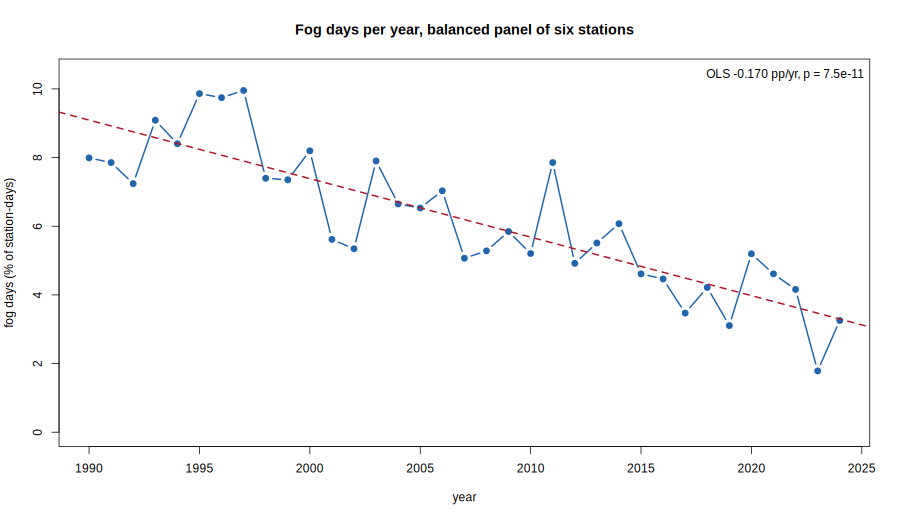

The file beside this chart, header and first rows:
year, fog_pct, fog_days, denom
1990, 7.991, 175, 2190
1991, 7.854, 172, 2190
1992, 7.24, 159, 2196
1993, 9.087, 199, 2190
1994, 8.402, 184, 2190
1995, 9.863, 216, 2190
1996, 9.745, 214, 2196
1997, 9.954, 218, 2190
1998, 7.397, 162, 2190
1999, 7.352, 161, 2190
2000, 8.197, 180, 2196
2001, 5.616, 123, 2190
2002, 5.342, 117, 2190
2003, 7.9, 173, 2190
2004, 6.648, 146, 2196
2005, 6.53, 143, 2190
2006, 7.032, 154, 2190
2007, 5.068, 111, 2190
2008, 5.282, 116, 2196
2009, 5.845, 128, 2190
2010, 5.205, 114, 2190
2011, 7.854, 172, 2190
2012, 4.918, 108, 2196
2013, 5.512, 119, 2159
2014, 6.073, 133, 2190
2015, 4.612, 101, 2190
2016, 4.463, 98, 2196
2017, 3.47, 76, 2190
2018, 4.216, 86, 2040
2019, 3.106, 68, 2189
2020, 5.197, 111, 2136
2021, 4.612, 101, 2190
2022, 4.159, 86, 2068
2023, 1.785, 33, 1849
2024, 3.255, 62, 1905
